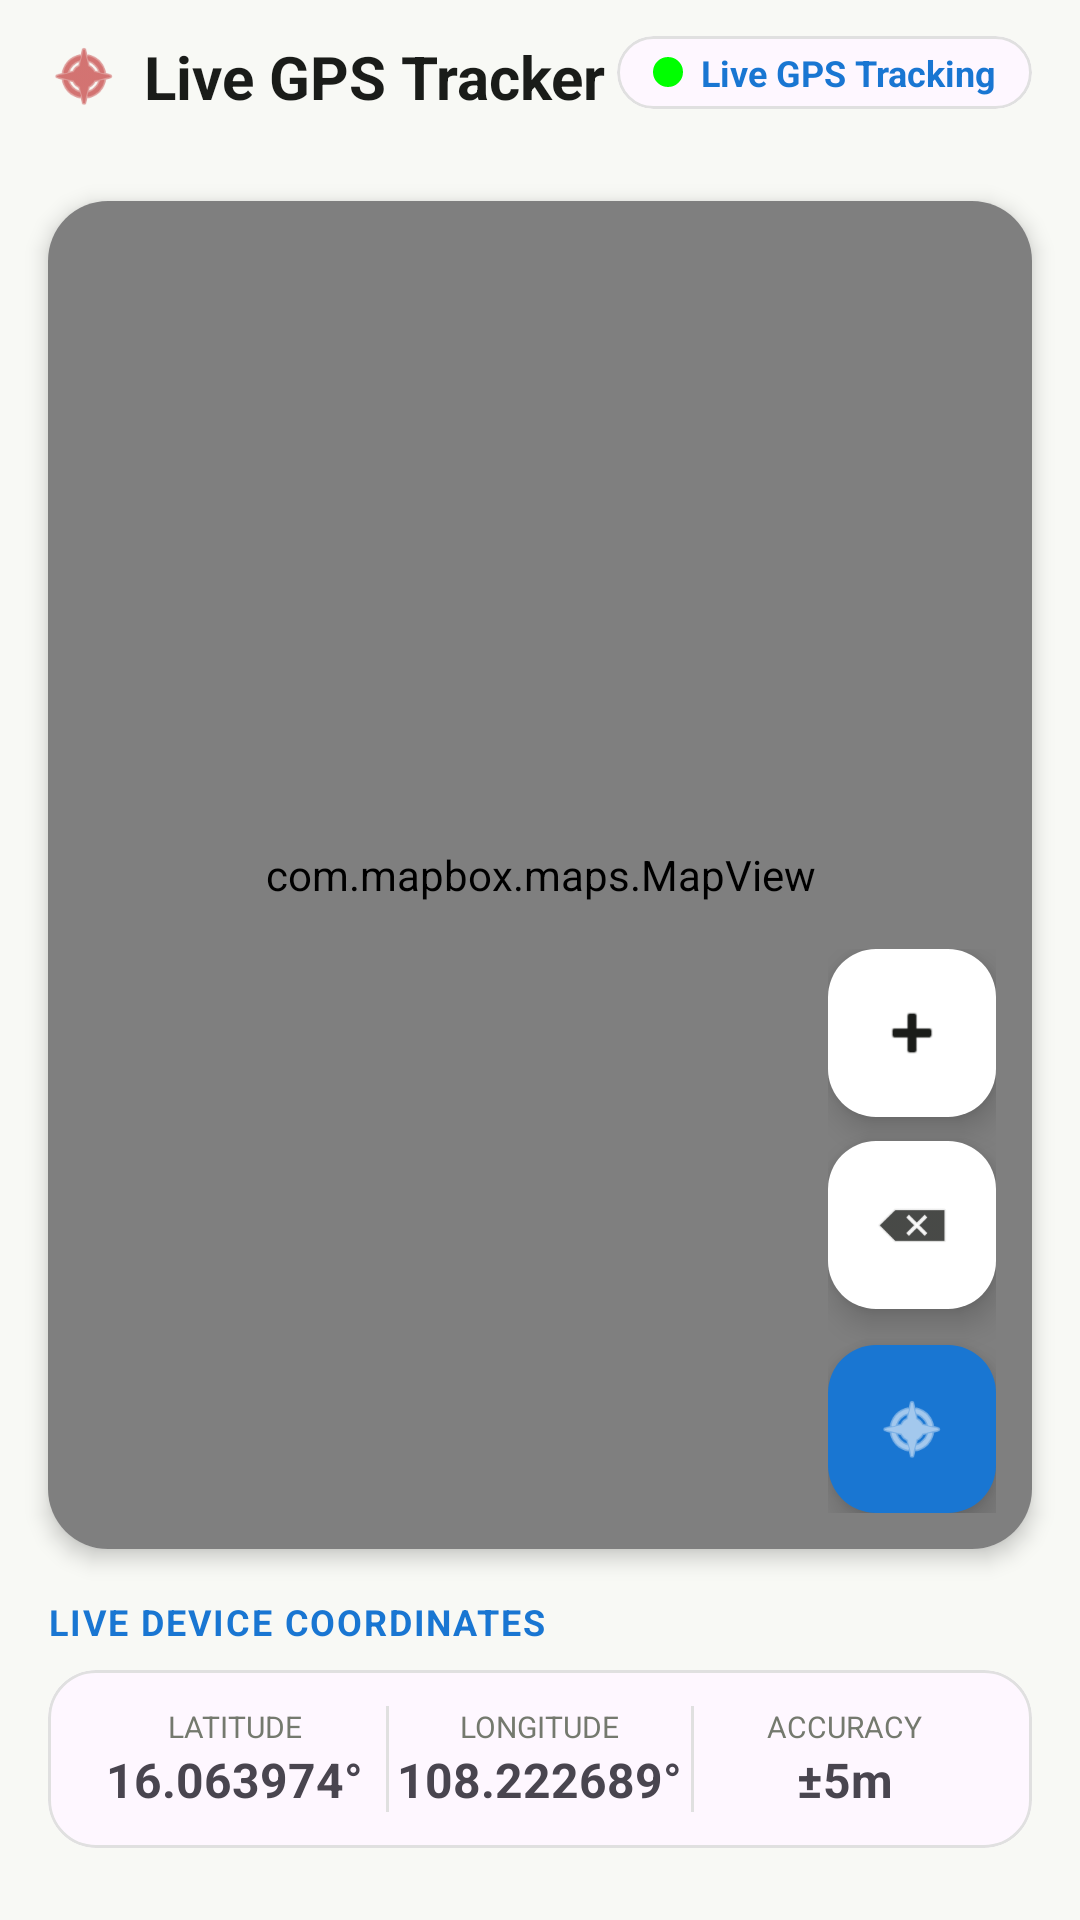

Write the Android layout XML for this screen, with the resource values it uses.
<!-- AndroidManifest.xml: application theme Theme.Hiking_application_coursework -->
<!-- res/layout/fragment_map.xml -->
<?xml version="1.0" encoding="utf-8"?>
<androidx.constraintlayout.widget.ConstraintLayout xmlns:android="http://schemas.android.com/apk/res/android"
    xmlns:app="http://schemas.android.com/apk/res-auto"
    android:layout_width="match_parent"
    android:layout_height="match_parent"
    android:background="@color/background"
    android:fitsSystemWindows="true">

    
    <RelativeLayout
        android:id="@+id/mapHeader"
        android:layout_width="match_parent"
        android:layout_height="wrap_content"
        android:paddingHorizontal="16dp"
        android:paddingVertical="12dp"
        app:layout_constraintTop_toTopOf="parent">

        <LinearLayout
            android:layout_width="wrap_content"
            android:layout_height="wrap_content"
            android:gravity="center_vertical"
            android:orientation="horizontal">
            <ImageView
                android:layout_width="24dp"
                android:layout_height="24dp"
                android:src="@android:drawable/ic_menu_compass"
                app:tint="@color/error" />
            <TextView
                android:layout_width="wrap_content"
                android:layout_height="wrap_content"
                android:layout_marginStart="8dp"
                android:text="Live GPS Tracker"
                android:textColor="@color/text_main"
                android:textSize="20sp"
                android:textStyle="bold" />
        </LinearLayout>

        <com.google.android.material.card.MaterialCardView
            android:layout_width="wrap_content"
            android:layout_height="wrap_content"
            android:layout_alignParentEnd="true"
            app:cardCornerRadius="16dp"
            app:cardElevation="0dp"
            app:strokeWidth="1dp"
            app:strokeColor="@color/outline">
            <LinearLayout
                android:layout_width="wrap_content"
                android:layout_height="wrap_content"
                android:paddingHorizontal="12dp"
                android:paddingVertical="4dp"
                android:gravity="center_vertical"
                android:orientation="horizontal">
                <View
                    android:layout_width="10dp"
                    android:layout_height="10dp"
                    android:background="@drawable/dot_separator"
                    android:backgroundTint="#00FF00" />
                <TextView
                    android:layout_width="wrap_content"
                    android:layout_height="wrap_content"
                    android:layout_marginStart="6dp"
                    android:text="Live GPS Tracking"
                    android:textColor="@color/secondary"
                    android:textSize="12sp"
                    android:textStyle="bold" />
            </LinearLayout>
        </com.google.android.material.card.MaterialCardView>
    </RelativeLayout>

    
    <com.google.android.material.card.MaterialCardView
        android:id="@+id/mapContainer"
        android:layout_width="match_parent"
        android:layout_height="0dp"
        android:layout_margin="16dp"
        app:cardCornerRadius="20dp"
        app:cardElevation="4dp"
        app:strokeWidth="0dp"
        app:layout_constraintTop_toBottomOf="@id/mapHeader"
        app:layout_constraintBottom_toTopOf="@id/coordinateSection">
        <FrameLayout
            android:layout_width="match_parent"
            android:layout_height="match_parent">
            <com.mapbox.maps.MapView
                android:id="@+id/mapView"
                android:layout_width="match_parent"
                android:layout_height="match_parent" />

            <LinearLayout
                android:layout_width="wrap_content"
                android:layout_height="wrap_content"
                android:layout_gravity="bottom|end"
                android:layout_margin="12dp"
                android:orientation="vertical">
                <com.google.android.material.floatingactionbutton.FloatingActionButton
                    android:id="@+id/btnZoomIn"
                    android:layout_width="wrap_content"
                    android:layout_height="wrap_content"
                    android:layout_marginBottom="8dp"
                    android:src="@android:drawable/ic_input_add"
                    app:fabSize="mini"
                    app:backgroundTint="@color/surface"
                    app:tint="@color/text_main" />
                <com.google.android.material.floatingactionbutton.FloatingActionButton
                    android:id="@+id/btnZoomOut"
                    android:layout_width="wrap_content"
                    android:layout_height="wrap_content"
                    android:layout_marginBottom="12dp"
                    android:src="@android:drawable/ic_input_delete"
                    app:fabSize="mini"
                    app:backgroundTint="@color/surface"
                    app:tint="@color/text_main" />
                <com.google.android.material.floatingactionbutton.FloatingActionButton
                    android:id="@+id/fabMyLocation"
                    android:layout_width="wrap_content"
                    android:layout_height="wrap_content"
                    android:src="@android:drawable/ic_menu_compass"
                    app:backgroundTint="@color/secondary"
                    app:tint="@color/onSecondary" />
            </LinearLayout>
        </FrameLayout>
    </com.google.android.material.card.MaterialCardView>

    
    <LinearLayout
        android:id="@+id/coordinateSection"
        android:layout_width="match_parent"
        android:layout_height="wrap_content"
        android:orientation="vertical"
        android:paddingHorizontal="16dp"
        android:paddingBottom="24dp"
        app:layout_constraintBottom_toBottomOf="parent">

        <TextView
            android:layout_width="wrap_content"
            android:layout_height="wrap_content"
            android:text="LIVE DEVICE COORDINATES"
            android:textColor="@color/secondary"
            android:textSize="12sp"
            android:textStyle="bold"
            android:letterSpacing="0.05"
            android:layout_marginBottom="8dp" />

        <com.google.android.material.card.MaterialCardView
            android:layout_width="match_parent"
            android:layout_height="wrap_content"
            app:cardCornerRadius="16dp"
            app:cardElevation="0dp"
            app:strokeWidth="1dp"
            app:strokeColor="@color/outline">
            <LinearLayout
                android:layout_width="match_parent"
                android:layout_height="wrap_content"
                android:orientation="horizontal"
                android:padding="12dp"
                android:divider="@drawable/vertical_divider"
                android:showDividers="middle">

                <LinearLayout
                    android:layout_width="0dp"
                    android:layout_height="wrap_content"
                    android:layout_weight="1"
                    android:gravity="center"
                    android:orientation="vertical">
                    <TextView
                        android:layout_width="wrap_content"
                        android:layout_height="wrap_content"
                        android:text="LATITUDE"
                        android:textSize="10sp"
                        android:textColor="@color/text_secondary" />
                    <TextView
                        android:id="@+id/txtLat"
                        android:layout_width="wrap_content"
                        android:layout_height="wrap_content"
                        android:text="16.063974°"
                        android:textSize="16sp"
                        android:textStyle="bold" />
                </LinearLayout>

                <LinearLayout
                    android:layout_width="0dp"
                    android:layout_height="wrap_content"
                    android:layout_weight="1"
                    android:gravity="center"
                    android:orientation="vertical">
                    <TextView
                        android:layout_width="wrap_content"
                        android:layout_height="wrap_content"
                        android:text="LONGITUDE"
                        android:textSize="10sp"
                        android:textColor="@color/text_secondary" />
                    <TextView
                        android:id="@+id/txtLng"
                        android:layout_width="wrap_content"
                        android:layout_height="wrap_content"
                        android:text="108.222689°"
                        android:textSize="16sp"
                        android:textStyle="bold" />
                </LinearLayout>

                <LinearLayout
                    android:layout_width="0dp"
                    android:layout_height="wrap_content"
                    android:layout_weight="1"
                    android:gravity="center"
                    android:orientation="vertical">
                    <TextView
                        android:layout_width="wrap_content"
                        android:layout_height="wrap_content"
                        android:text="ACCURACY"
                        android:textSize="10sp"
                        android:textColor="@color/text_secondary" />
                    <TextView
                        android:id="@+id/txtAccuracy"
                        android:layout_width="wrap_content"
                        android:layout_height="wrap_content"
                        android:text="±5m"
                        android:textSize="16sp"
                        android:textStyle="bold" />
                </LinearLayout>
            </LinearLayout>
        </com.google.android.material.card.MaterialCardView>
    </LinearLayout>

</androidx.constraintlayout.widget.ConstraintLayout>
<!-- resources referenced by this layout -->
<resources>
  <color name="background">#F8F9F5</color>
  <color name="error">#BA1A1A</color>
  <color name="onSecondary">#FFFFFF</color>
  <color name="outline">#E0E0E0</color>
  <color name="secondary">#1976D2</color>
  <color name="surface">#FFFFFF</color>
  <color name="text_main">#1A1C19</color>
  <color name="text_secondary">#74796E</color>
  <!-- drawable dot_separator (drawable) -->
  <?xml version="1.0" encoding="utf-8"?>
  <shape xmlns:android="http://schemas.android.com/apk/res/android"
      android:shape="oval">
      <solid android:color="@color/outline" />
      <size android:width="4dp" android:height="4dp" />
  </shape>
  <!-- drawable vertical_divider (drawable) -->
  <?xml version="1.0" encoding="utf-8"?>
  <shape xmlns:android="http://schemas.android.com/apk/res/android">
      <solid android:color="@color/outline" />
      <size android:width="1dp" />
  </shape>
  <style name="Theme.Hiking_application_coursework" parent="Base.Theme.Hiking_application_coursework" />
  <style name="Base.Theme.Hiking_application_coursework" parent="Theme.Material3.DayNight.NoActionBar">
          
          <item name="colorPrimary">@color/primary</item>
          <item name="colorOnPrimary">@color/onPrimary</item>
          <item name="colorPrimaryContainer">@color/primaryContainer</item>
          <item name="colorOnPrimaryContainer">@color/onPrimaryContainer</item>
  
          
          <item name="colorSecondary">@color/secondary</item>
          <item name="colorOnSecondary">@color/onSecondary</item>
          <item name="colorSecondaryContainer">@color/secondaryContainer</item>
          <item name="colorOnSecondaryContainer">@color/onSecondaryContainer</item>
  
          
          <item name="colorTertiary">@color/tertiary</item>
          <item name="colorOnTertiary">@color/onTertiary</item>
          <item name="colorTertiaryContainer">@color/tertiaryContainer</item>
          <item name="colorOnTertiaryContainer">@color/onTertiaryContainer</item>
  
          
          <item name="android:statusBarColor">@color/background</item>
          <item name="android:windowLightStatusBar">true</item>
      </style>
  <color name="primary">#2E7D32</color>
  <color name="onPrimary">#FFFFFF</color>
  <color name="primaryContainer">#E8F5E9</color>
  <color name="onPrimaryContainer">#1B5E20</color>
  <color name="secondaryContainer">#E3F2FD</color>
  <color name="onSecondaryContainer">#0D47A1</color>
  <color name="tertiary">#386567</color>
  <color name="onTertiary">#FFFFFF</color>
  <color name="tertiaryContainer">#BCEBEB</color>
  <color name="onTertiaryContainer">#002021</color>
</resources>
